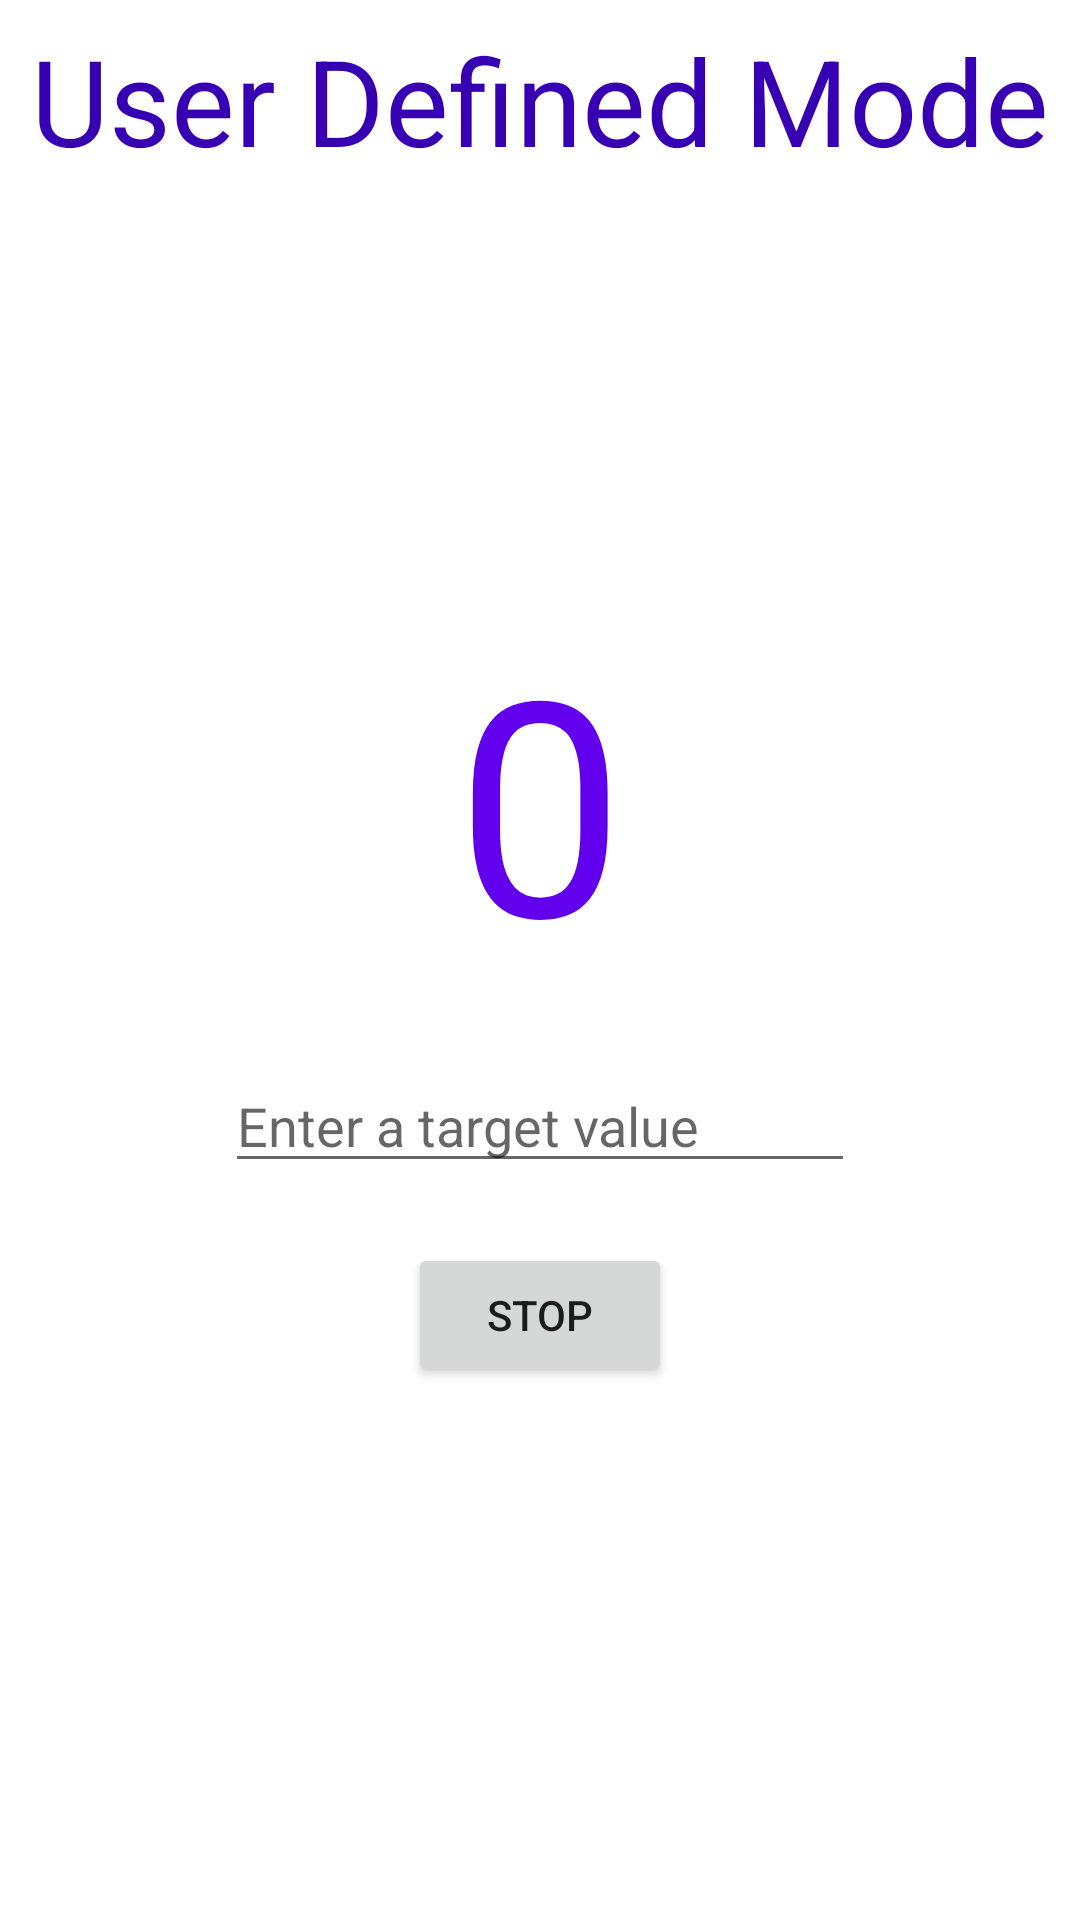

Android layout source for this screen:
<!-- AndroidManifest.xml: application theme Theme.A4shakeandstepdetector -->
<!-- res/layout/activity_user_define_mode.xml -->
<?xml version="1.0" encoding="utf-8"?>
<androidx.constraintlayout.widget.ConstraintLayout xmlns:android="http://schemas.android.com/apk/res/android"
    xmlns:app="http://schemas.android.com/apk/res-auto"
    xmlns:tools="http://schemas.android.com/tools"
    android:layout_width="match_parent"
    android:layout_height="match_parent"
    tools:context=".UserDefineMode">

    <TextView
        android:layout_width="match_parent"
        android:layout_height="wrap_content"
        android:text="User Defined Mode"
        android:textSize="40sp"
        android:textColor="@color/purple_700"
        app:layout_constraintStart_toStartOf="parent"
        android:gravity="center"
        app:layout_constraintBottom_toTopOf="@id/tvCount2"
        android:layout_marginBottom="140dp"/>
    <TextView
        android:id="@+id/tvCount2"
        android:layout_width="wrap_content"
        android:layout_height="wrap_content"
        android:layout_marginTop="200dp"
        android:text="0"
        android:textSize="100sp"
        android:textColor="@color/purple_500"
        app:layout_constraintEnd_toEndOf="parent"
        app:layout_constraintStart_toStartOf="parent"
        app:layout_constraintTop_toTopOf="parent" />

    <EditText
        android:id="@+id/etTargetValue"
        android:layout_width="wrap_content"
        android:layout_height="wrap_content"
        android:ems="10"
        android:hint="Enter a target value"
        android:inputType="numberSigned"
        android:layout_marginTop="20dp"
        app:layout_constraintEnd_toEndOf="parent"
        app:layout_constraintStart_toStartOf="parent"
        app:layout_constraintTop_toBottomOf="@+id/tvCount2" />

    <Button
        android:id="@+id/btnStop2"
        android:layout_width="wrap_content"
        android:layout_height="wrap_content"
        android:text="Stop"
        android:layout_marginTop="20dp"
        app:layout_constraintEnd_toEndOf="parent"
        app:layout_constraintStart_toStartOf="parent"
        app:layout_constraintTop_toBottomOf="@+id/etTargetValue" />

    <TextView
        android:id="@+id/ringtoneTv"
        android:layout_width="wrap_content"
        android:layout_height="wrap_content"
        android:text="Ringtone is Playing!"
        android:textColor="@color/purple_500"
        android:visibility="invisible"
        app:layout_constraintBottom_toBottomOf="parent"
        app:layout_constraintEnd_toEndOf="parent"
        app:layout_constraintStart_toStartOf="parent"
        app:layout_constraintTop_toBottomOf="@+id/btnStop2" />

</androidx.constraintlayout.widget.ConstraintLayout>
<!-- resources referenced by this layout -->
<resources>
  <style name="Theme.A4shakeandstepdetector" parent="Theme.MaterialComponents.DayNight.DarkActionBar">
          
          <item name="colorPrimary">@color/purple_500</item>
          <item name="colorPrimaryVariant">@color/purple_700</item>
          <item name="colorOnPrimary">@color/white</item>
          
          <item name="colorSecondary">@color/teal_200</item>
          <item name="colorSecondaryVariant">@color/teal_700</item>
          <item name="colorOnSecondary">@color/black</item>
          
          <item name="android:statusBarColor" tools:targetApi="l">?attr/colorPrimaryVariant</item>
          
      </style>
  <!-- not gathered from this repository: default colours our renderer supplied (Android Studio template values) -->
  <color name="purple_500">#FF6200EE</color>
  <color name="purple_700">#FF3700B3</color>
  <color name="teal_200">#FF03DAC5</color>
  <color name="teal_700">#FF018786</color>
  <color name="black">#FF000000</color>
  <color name="white">#FFFFFFFF</color>
</resources>
